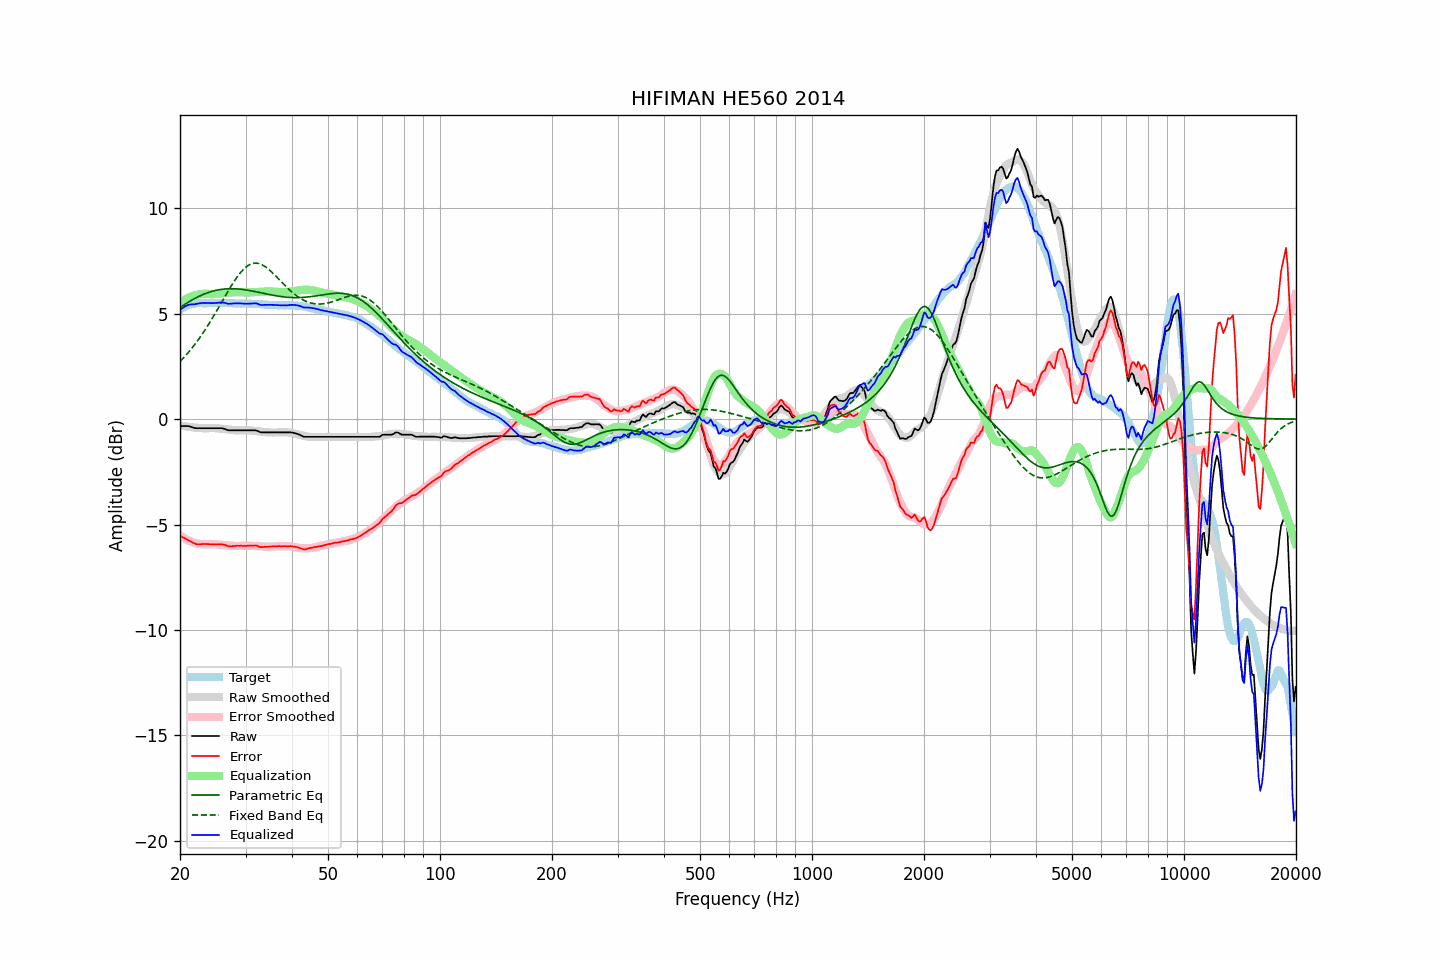

The data file committed next to this chart (first rows):
frequency, raw, error, smoothed, error_smoothed, equalization, parametric_eq, fixed_band_eq, equalized_raw, equalized_smoothed, target
20.00, -0.33, -5.52, -0.30, -5.52, 5.52, 5.29, 2.73, 5.19, 5.22, 5.19
20.20, -0.33, -5.57, -0.32, -5.57, 5.57, 5.34, 2.81, 5.24, 5.26, 5.24
20.40, -0.33, -5.62, -0.33, -5.62, 5.62, 5.39, 2.89, 5.29, 5.29, 5.29
20.61, -0.33, -5.65, -0.34, -5.67, 5.67, 5.44, 2.97, 5.33, 5.32, 5.32
20.81, -0.33, -5.70, -0.36, -5.71, 5.71, 5.49, 3.06, 5.38, 5.35, 5.37
21.02, -0.33, -5.74, -0.37, -5.75, 5.75, 5.54, 3.14, 5.41, 5.38, 5.41
21.23, -0.35, -5.78, -0.38, -5.78, 5.78, 5.58, 3.23, 5.43, 5.40, 5.43
21.44, -0.37, -5.82, -0.39, -5.81, 5.81, 5.63, 3.33, 5.44, 5.43, 5.45
21.66, -0.40, -5.87, -0.39, -5.84, 5.84, 5.67, 3.42, 5.44, 5.45, 5.46
21.87, -0.42, -5.90, -0.40, -5.87, 5.87, 5.71, 3.52, 5.45, 5.46, 5.47
22.09, -0.43, -5.93, -0.41, -5.89, 5.89, 5.75, 3.62, 5.46, 5.48, 5.49
22.31, -0.43, -5.93, -0.42, -5.91, 5.91, 5.79, 3.72, 5.48, 5.49, 5.50
22.54, -0.43, -5.93, -0.42, -5.92, 5.92, 5.83, 3.83, 5.49, 5.50, 5.50
22.76, -0.43, -5.93, -0.43, -5.93, 5.93, 5.86, 3.94, 5.50, 5.50, 5.50
22.99, -0.43, -5.92, -0.43, -5.94, 5.94, 5.90, 4.05, 5.51, 5.50, 5.49
23.22, -0.43, -5.92, -0.44, -5.94, 5.94, 5.93, 4.16, 5.51, 5.50, 5.49
23.45, -0.43, -5.92, -0.44, -5.94, 5.94, 5.96, 4.28, 5.51, 5.51, 5.49
23.69, -0.43, -5.93, -0.43, -5.94, 5.94, 5.99, 4.40, 5.51, 5.51, 5.50
23.92, -0.43, -5.93, -0.43, -5.94, 5.94, 6.01, 4.52, 5.50, 5.51, 5.50
24.16, -0.43, -5.94, -0.43, -5.93, 5.93, 6.04, 4.64, 5.50, 5.50, 5.51
24.40, -0.43, -5.95, -0.43, -5.93, 5.93, 6.06, 4.77, 5.50, 5.50, 5.52
24.65, -0.43, -5.94, -0.43, -5.93, 5.93, 6.08, 4.90, 5.50, 5.50, 5.51
24.89, -0.43, -5.94, -0.43, -5.94, 5.94, 6.10, 5.02, 5.50, 5.50, 5.50
25.14, -0.43, -5.93, -0.44, -5.94, 5.94, 6.12, 5.15, 5.51, 5.51, 5.50
25.39, -0.43, -5.94, -0.44, -5.95, 5.95, 6.13, 5.29, 5.52, 5.51, 5.51
25.65, -0.43, -5.94, -0.45, -5.96, 5.96, 6.14, 5.42, 5.53, 5.51, 5.51
25.91, -0.43, -5.93, -0.46, -5.97, 5.97, 6.16, 5.55, 5.54, 5.51, 5.50
26.16, -0.45, -5.95, -0.47, -5.97, 5.97, 6.16, 5.68, 5.52, 5.50, 5.50
26.43, -0.47, -5.97, -0.48, -5.98, 5.98, 6.17, 5.82, 5.51, 5.50, 5.50
26.69, -0.50, -6.00, -0.49, -5.99, 5.99, 6.18, 5.95, 5.49, 5.50, 5.50
26.96, -0.53, -6.04, -0.50, -6.00, 6.00, 6.18, 6.08, 5.46, 5.50, 5.50
27.23, -0.53, -6.04, -0.51, -6.00, 6.00, 6.18, 6.21, 5.47, 5.50, 5.50
27.50, -0.53, -6.03, -0.52, -6.01, 6.01, 6.18, 6.33, 5.48, 5.49, 5.50
27.77, -0.53, -6.02, -0.52, -6.02, 6.02, 6.18, 6.45, 5.48, 5.49, 5.49
28.05, -0.53, -6.02, -0.53, -6.02, 6.02, 6.18, 6.57, 5.49, 5.49, 5.49
28.33, -0.53, -6.01, -0.53, -6.02, 6.02, 6.18, 6.68, 5.49, 5.49, 5.48
28.62, -0.53, -6.01, -0.54, -6.02, 6.02, 6.17, 6.79, 5.49, 5.49, 5.48
28.90, -0.53, -6.02, -0.54, -6.02, 6.02, 6.16, 6.89, 5.49, 5.49, 5.48
29.19, -0.53, -6.00, -0.53, -6.02, 6.02, 6.16, 6.98, 5.48, 5.48, 5.47
29.48, -0.53, -6.02, -0.53, -6.01, 6.01, 6.15, 7.06, 5.48, 5.48, 5.49
29.78, -0.53, -6.01, -0.53, -6.00, 6.00, 6.14, 7.14, 5.47, 5.48, 5.48
30.08, -0.53, -6.02, -0.53, -6.00, 6.00, 6.13, 7.21, 5.47, 5.48, 5.49
30.38, -0.53, -6.01, -0.53, -6.00, 6.00, 6.11, 7.26, 5.47, 5.47, 5.47
30.68, -0.53, -6.00, -0.53, -6.01, 6.01, 6.10, 7.31, 5.47, 5.47, 5.47
30.99, -0.53, -6.00, -0.54, -6.01, 6.01, 6.09, 7.35, 5.48, 5.47, 5.47
31.30, -0.53, -6.00, -0.55, -6.01, 6.01, 6.07, 7.37, 5.48, 5.47, 5.47
31.61, -0.53, -6.00, -0.56, -6.02, 6.02, 6.06, 7.39, 5.49, 5.47, 5.46
31.93, -0.53, -5.99, -0.56, -6.03, 6.03, 6.04, 7.39, 5.49, 5.46, 5.46
32.24, -0.55, -6.00, -0.57, -6.03, 6.03, 6.03, 7.39, 5.48, 5.46, 5.45
32.57, -0.59, -6.05, -0.58, -6.03, 6.03, 6.01, 7.37, 5.44, 5.45, 5.46
32.89, -0.62, -6.08, -0.59, -6.04, 6.04, 6.00, 7.35, 5.42, 5.45, 5.45
33.22, -0.63, -6.07, -0.60, -6.04, 6.04, 5.98, 7.32, 5.41, 5.44, 5.44
33.55, -0.63, -6.07, -0.61, -6.05, 6.05, 5.96, 7.28, 5.42, 5.44, 5.44
33.89, -0.63, -6.06, -0.62, -6.05, 6.05, 5.95, 7.23, 5.42, 5.43, 5.42
34.23, -0.63, -6.06, -0.63, -6.05, 6.05, 5.93, 7.17, 5.42, 5.43, 5.43
34.57, -0.63, -6.05, -0.63, -6.05, 6.05, 5.92, 7.11, 5.42, 5.42, 5.42
34.92, -0.63, -6.05, -0.64, -6.05, 6.05, 5.90, 7.05, 5.42, 5.42, 5.41
35.27, -0.63, -6.04, -0.64, -6.05, 6.05, 5.89, 6.98, 5.42, 5.41, 5.41
35.62, -0.63, -6.04, -0.64, -6.05, 6.05, 5.87, 6.91, 5.42, 5.41, 5.41
35.97, -0.63, -6.03, -0.64, -6.04, 6.04, 5.86, 6.83, 5.41, 5.41, 5.40
... 635 more rows
